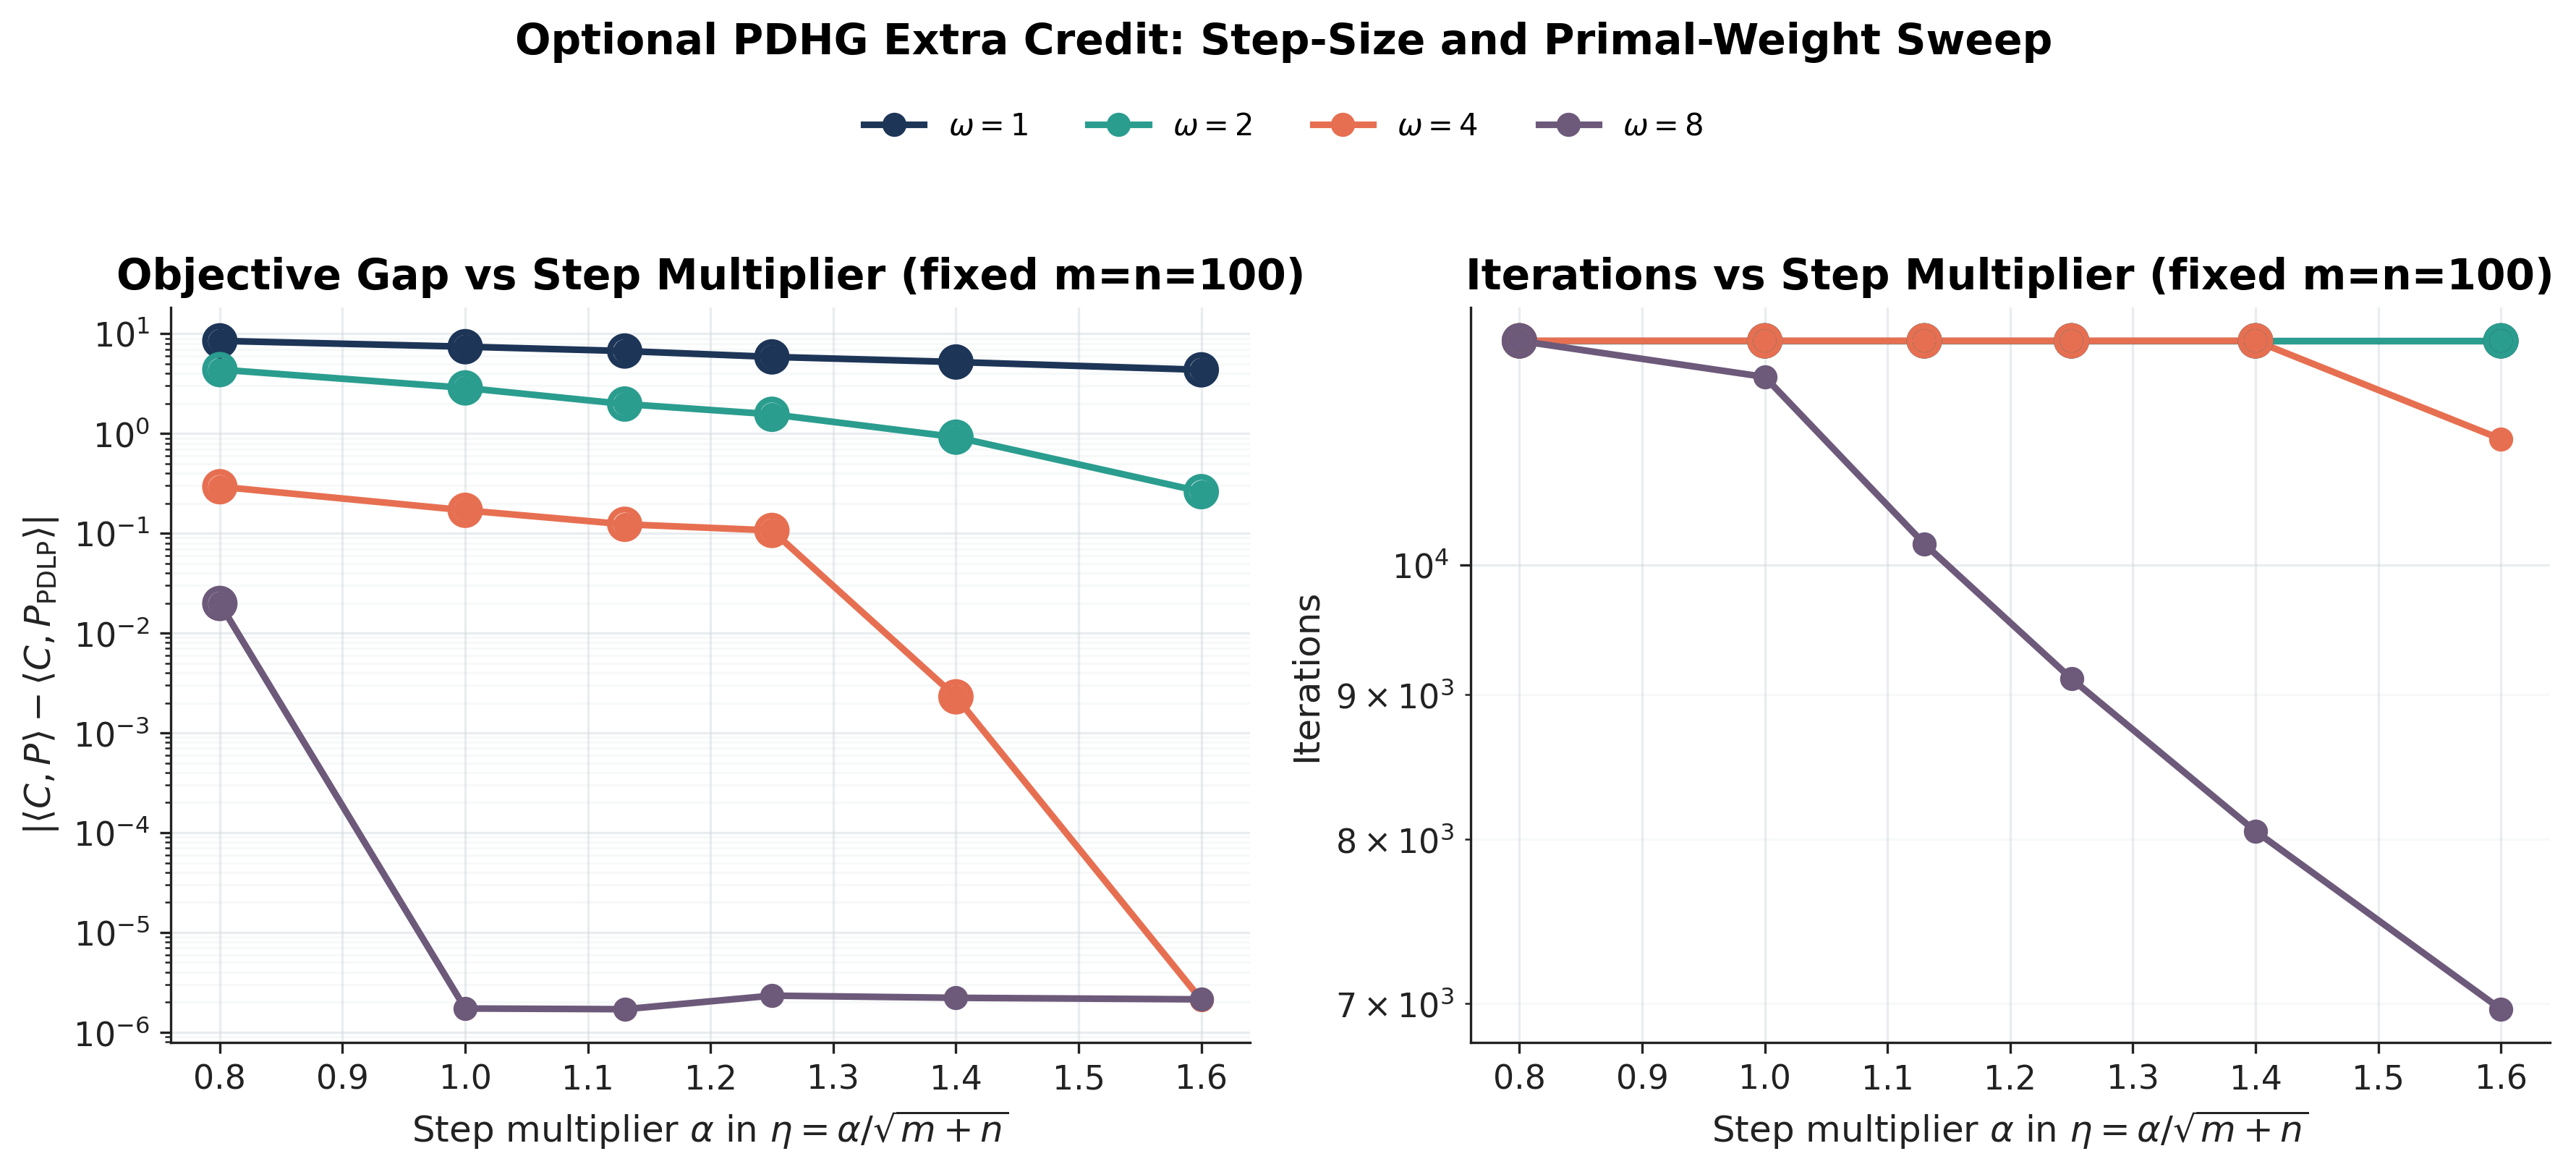

The table this chart was drawn from, first rows:
n, primal_weight, step_multiplier, success, status, runtime_seconds, objective_value, objective_gap_vs_pdlp, marginal_violation, iterations
100, 1.0, 0.8, False, max_iterations, 0.5316, 2.339, -8.482, 0.8825, 12000
100, 1.0, 1.0, False, max_iterations, 0.5296, 3.409, -7.412, 0.7434, 12000
100, 1.0, 1.13, False, max_iterations, 0.529, 4.114, -6.707, 0.6604, 12000
100, 1.0, 1.25, False, max_iterations, 0.5285, 4.962, -5.859, 0.5427, 12000
100, 1.0, 1.4, False, max_iterations, 0.5297, 5.616, -5.204, 0.4831, 12000
100, 1.0, 1.6, False, max_iterations, 0.525, 6.475, -4.346, 0.4004, 12000
100, 2.0, 0.8, False, max_iterations, 0.5277, 6.451, -4.369, 0.4072, 12000
100, 2.0, 1.0, False, max_iterations, 0.5281, 7.956, -2.865, 0.262, 12000
100, 2.0, 1.13, False, max_iterations, 0.5285, 8.847, -1.974, 0.1494, 12000
100, 2.0, 1.25, False, max_iterations, 0.5289, 9.263, -1.558, 0.1203, 12000
100, 2.0, 1.4, False, max_iterations, 0.5275, 9.901, -0.9193, 0.0806, 12000
100, 2.0, 1.6, False, max_iterations, 0.5281, 10.56, -0.2614, 0.03074, 12000
100, 4.0, 0.8, False, max_iterations, 0.5292, 10.53, -0.293, 0.03916, 12000
100, 4.0, 1.0, False, max_iterations, 0.5416, 10.65, -0.1699, 0.02, 12000
100, 4.0, 1.13, False, max_iterations, 0.5315, 10.7, -0.1232, 0.02, 12000
100, 4.0, 1.25, False, max_iterations, 0.542, 10.71, -0.1069, 0.02003, 12000
100, 4.0, 1.4, False, max_iterations, 0.5707, 10.82, 0.0023, 0.001822, 12000
100, 4.0, 1.6, True, converged, 0.4937, 10.82, -2.1132820204883274e-06, 9.725117736496258e-07, 11079
100, 8.0, 0.8, False, max_iterations, 0.5312, 10.8, -0.01982, 0.003366, 12000
100, 8.0, 1.0, True, converged, 0.5154, 10.82, -1.7317590934595728e-06, 9.996527199594707e-07, 11653
100, 8.0, 1.13, True, converged, 0.4501, 10.82, 1.7036759647481858e-06, 9.835451225473357e-07, 10174
100, 8.0, 1.25, True, converged, 0.4023, 10.82, -2.3293316786521245e-06, 9.966761061741547e-07, 9116
100, 8.0, 1.4, True, converged, 0.3543, 10.82, -2.2158546872930174e-06, 9.635198198916506e-07, 8053
100, 8.0, 1.6, True, converged, 0.3064, 10.82, -2.1392867832759066e-06, 9.870853949524305e-07, 6968
